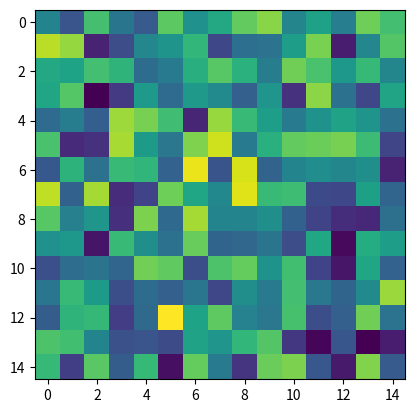

The matplotlib source for this figure:
import numpy as np
from matplotlib import pyplot as plt
from random import random
import math

IMAGE_SIZE = 15 # The image is square.
SAMPLES = 100000
REPEATS = 3
MIRROR_SCALE = 0.95 # Radius of the mirror in the image in relation to the half-width of the image size.

# A single-layer, single-output network
class BasicNetwork:
    weights = np.random.rand(IMAGE_SIZE*IMAGE_SIZE) - 0.5
    bias = np.random.random()
    def __init__(self, lr):
        self.learningRate = lr
    def forwardProp(self, data):
        flat = data.flatten()
        return (np.dot(flat, self.weights) + self.bias)

    # Calculates the squared error on this output
    def calculateError(actual, target):
        return ((target - actual)**2)

    def backProp(self, data, target):
        flat = data.flatten()
        delta = (target - np.dot(flat,self.weights)+self.bias) * flat # The differential of the error fn wrt weights (div. 2)
        self.weights = self.weights + delta*self.learningRate
        deltaB = (target - np.dot(flat, self.weights)+self.bias) # [* 1]  # The differential of the error fn wrt the bias.
        self.bias = self.bias + deltaB*self.learningRate

def main():
    onlineTrain()

def onlineTrain():
    data, labels = generateBasicData(SAMPLES)
    #for i in range (int(min(SAMPLES/4, 10)):
    #    plt.imshow(data[i], cmap="Greys_r");
    #    plt.show()
    bn = BasicNetwork(0.000000001)
    errors = np.zeros(SAMPLES*REPEATS)
    for i in range(SAMPLES*REPEATS):
        actual = bn.forwardProp(data[i%SAMPLES])
        target = labels[i%SAMPLES]
        error = BasicNetwork.calculateError(actual, target)
        bn.backProp(data[i%SAMPLES], target)
        print("[%i] %.2f pct\tResult: %.2f\tTarget: %.2f\tError: %.2f"%(i, float(i)/float(SAMPLES*REPEATS)*100, actual, target, error))
        errors[i] = error
    plt.plot(errors)
    plt.show()
    plt.imshow(bn.weights.reshape((IMAGE_SIZE,IMAGE_SIZE)))
    plt.show()

# A simple data generator that just generates a line from the centerpoint outwards.
def generateBasicData(count):
    data = np.zeros((count, IMAGE_SIZE, IMAGE_SIZE))
    labels = np.zeros(count)
    midpoint = IMAGE_SIZE/float(2)
    radius = MIRROR_SCALE * midpoint
    for i in range(count):
        angle = random() * math.pi * 2
        drawLine(data[i], int(midpoint), int(midpoint), int(midpoint + math.cos(angle)*radius), int(midpoint + math.sin(angle)*radius))
        labels[i] = angle * 180/math.pi
    return (data, labels)

def drawLine(matrix, x0, y0, x1, y1, color=255):
    xMin = min(x0,x1)
    xMax = max(x0,x1)
    if(abs(x0-x1) > abs(y0-y1)):
        # The x axis difference is bigger
        if(x0 > x1):
            # It does not ascend properly, swap 'em on the x.
            temp = x0
            x0 = x1
            x1 = temp
            temp = y0
            y0 = y1
            y1 = temp
        xdiff = x1-x0
        ydiff = y1-y0
        for x in range(x1-x0):
            y = y0+int((float(x)/xdiff)*ydiff)
            matrix[y, x0+x] = color
    else:
        # The y axis difference is bigger
        if(y0 > y1):
            # It does not ascend (but left?) properly, so flip 'em on the y.
            temp = y0
            y0 = y1
            y1 = temp
            temp = x0
            x0 = x1
            x1 = temp
        ydiff = y1-y0
        xdiff = x1-x0
        for y in range(y1-y0):
            x = x0+int((float(y)/ydiff)*xdiff)
            matrix[y0+y, x] = color

main();
